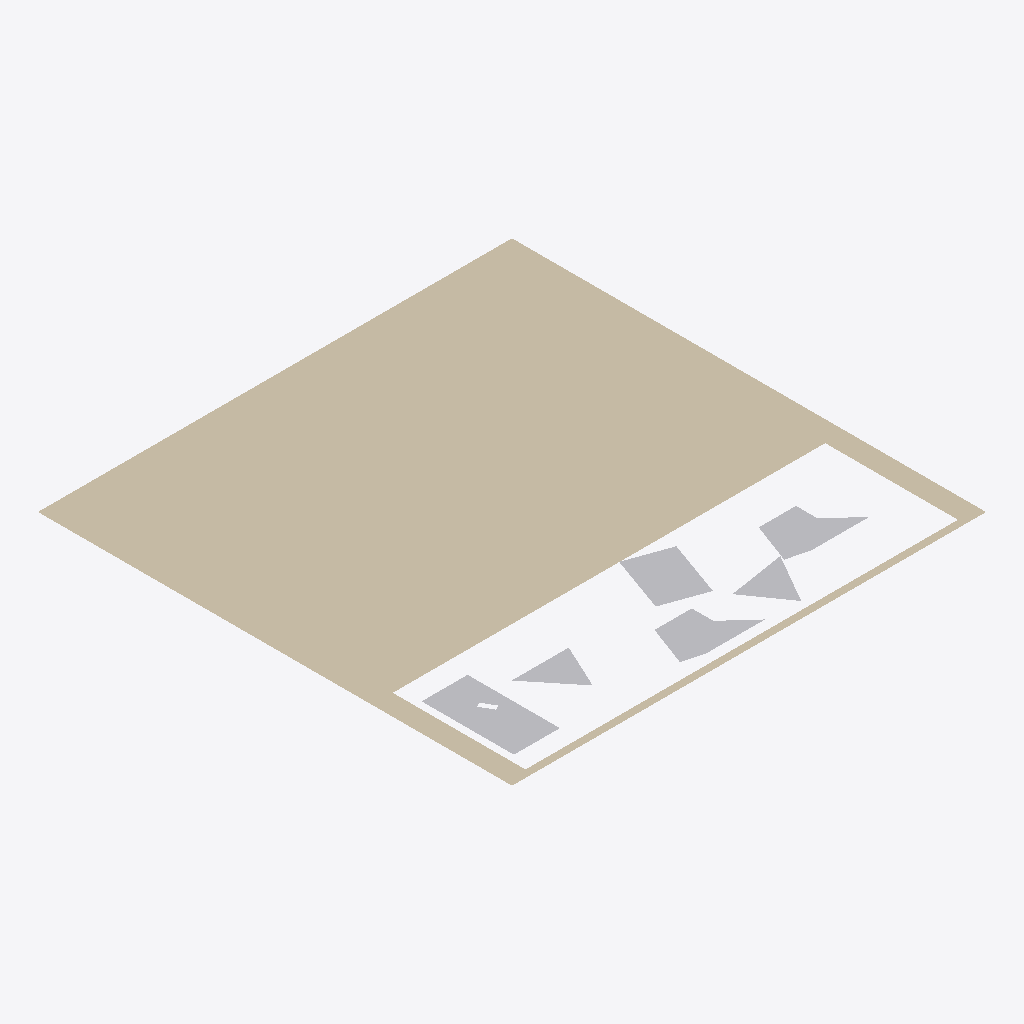
Isometric view of an IFC building model (IFC-SPF (STEP), schema IFC2X3, length unit millimetre), seen from the south-west, elements coloured by IFC class: 6 other elements (light grey), 1 wall (beige).
Extent 1.5 m × 1.5 m × 0.0 m (x, y, z). Storeys (1): Default Building Storey at 0.00 m. Elements (7): 6 IfcBuildingElementProxy, 1 IfcWall.

HEADER;
FILE_DESCRIPTION(('ViewDefinition [CoordinationView]'),'2;1');
FILE_NAME('','2020-07-21T15:27:17',(''),(''),'','SketchUp Pro 2015','');
FILE_SCHEMA(('IFC2X3'));
ENDSEC;
DATA;
#1=IFCPROJECT('0QAj5OCQD14Qzp4xKDq9gk',#2,'Default Project','Description of Default Project',$,$,$,(#20),#7);
#24=IFCSITE('268aNoE9X2BOpsdruk9kIC',#2,'Default Site','Description of Default Site',$,#25,$,$,.ELEMENT.,(24,28,0),(54,25,0),10.0,$,$);
#30=IFCBUILDING('2zkzWCjy11lOQzX3EyHo6J',#2,'Default Building','Description of Default Building',$,#31,$,$,.ELEMENT.,$,$,#36);
#37=IFCBUILDINGSTOREY('3c6ITDuLv5txglYWyZn6hI',#2,'Default Building Storey','Description of Default Building Storey',$,#38,$,$,.ELEMENT.,0.0);
#197=IFCWALL('3qLE9A2w56ggP$qW0sJQ0c',#2,'Aussenwand','Description of Object',$,#198,#203,$);
#239=IFCBUILDINGELEMENTPROXY('1fRJyIfvr0bOmeFw9beer1',#2,'Klaus','Description of Object',$,#240,#245,$,$);
#47=IFCBUILDINGELEMENTPROXY('0FIAj1COv1OQ9WC3bsY9eD',#2,'Hildegard','Description of Object',$,#48,#53,$,$);
#296=IFCBUILDINGELEMENTPROXY('1nf1obXAb8hfQa0GdPRBCH',#2,'Freddy','Description of Object',$,#297,#302,$,$);
#161=IFCBUILDINGELEMENTPROXY('3II8xdGSH0QRm4ylnQ57v1',#2,'Kevin','Description of Object',$,#162,#167,$,$);
#95=IFCBUILDINGELEMENTPROXY('0xwyXS21b8bOKsT2L4PQoA',#2,'Dieter','Description of Object',$,#96,#101,$,$);
#128=IFCBUILDINGELEMENTPROXY('27PZ3GSc56tekCu9VVZKZR',#2,'Ursel','Description of Object',$,#129,#134,$,$);
ENDSEC;
